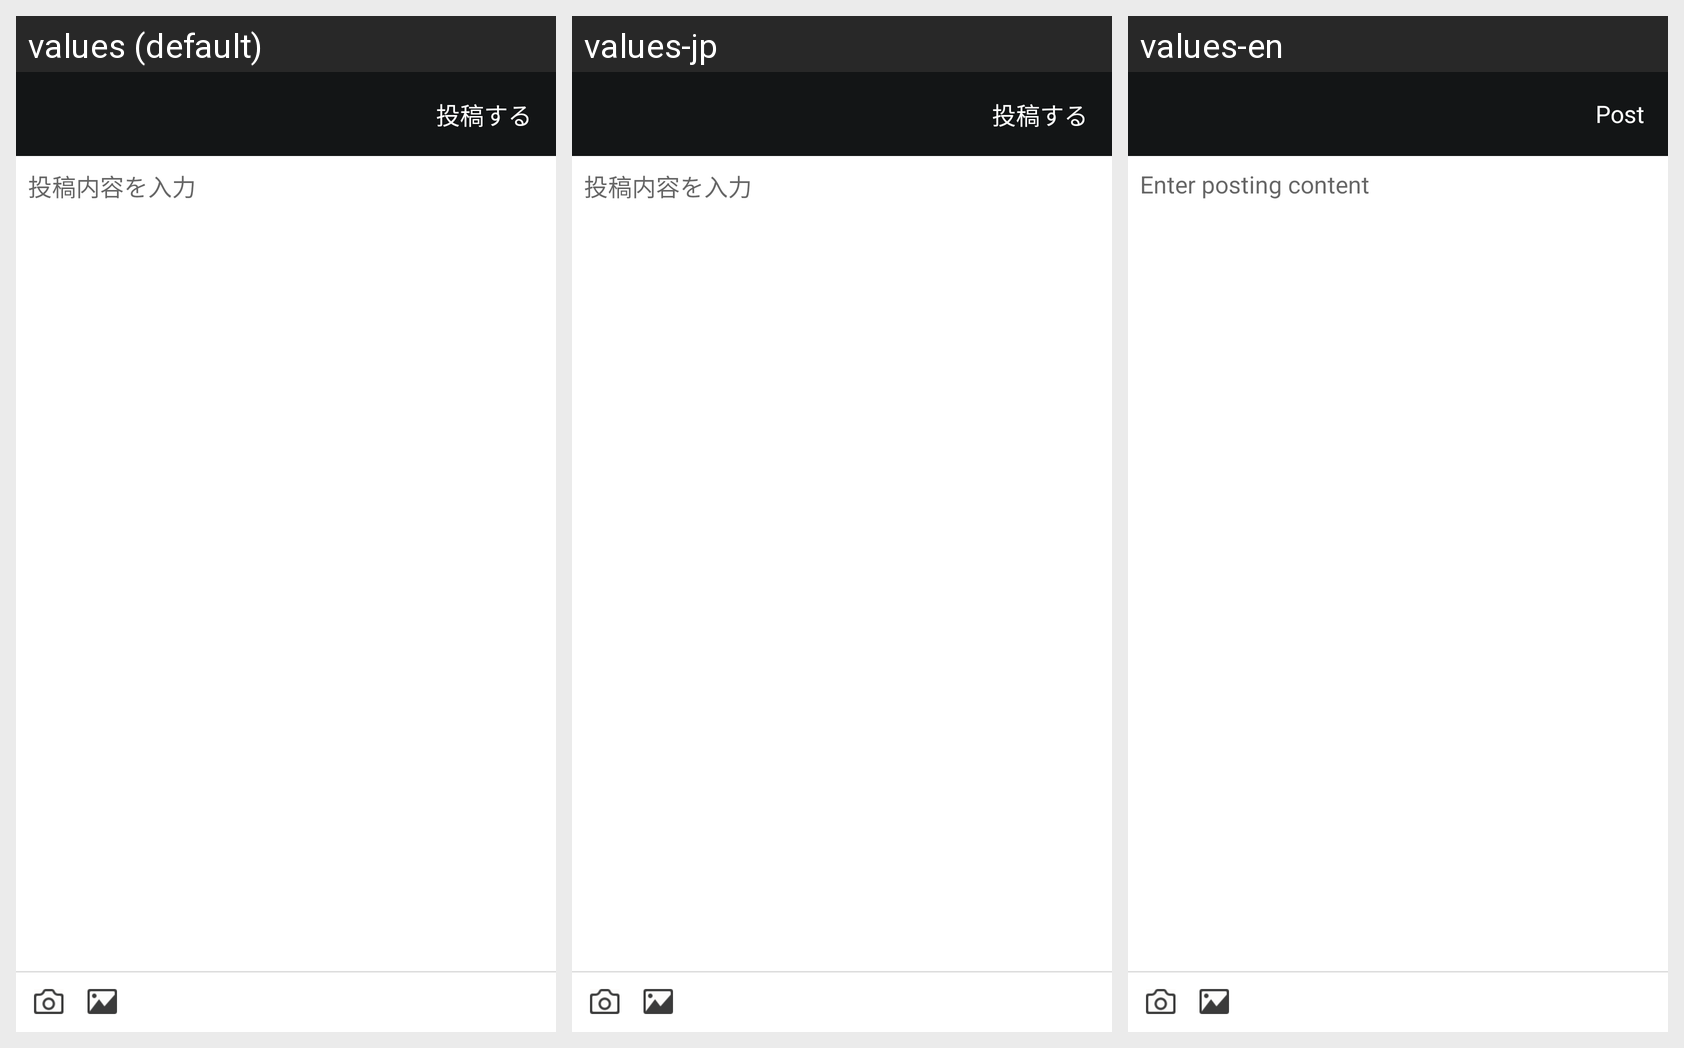

Locale-by-locale string values for the Android screen shown in this grid:
Android screen res/layout/activity_write_post.xml rendered under 3 locales, left to right: values (default), values-jp, values-en. Device: Nexus 5 (rendered at 1080×1920; each locale shown at half size, 540×960, under a caption strip naming it); theme AppTheme.
Strings drawn on this screen, with the default value and each locale's value (text and hints the layout hard-codes, and strings that could not be matched under every locale, appear in the picture but are not listed):

post
  values: 投稿する
  values-jp: 投稿する
  values-en: Post

enter_post_content
  values: 投稿内容を入力
  values-jp: 投稿内容を入力
  values-en: Enter posting content
